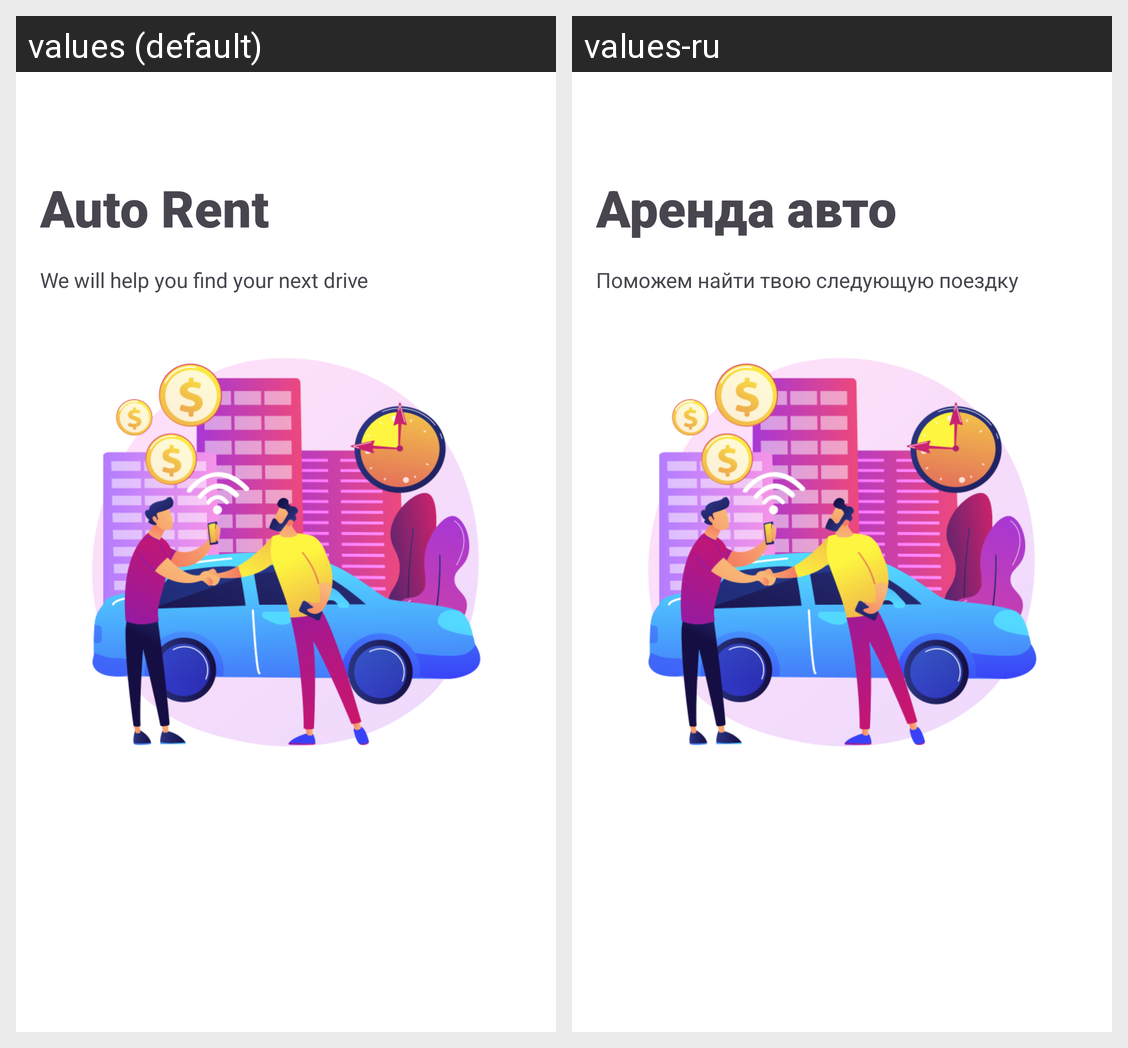

Translations of the strings shown on this Android screen, per locale in the grid:
Android screen res/layout/main_fragment.xml rendered under 2 locales, left to right: values (default), values-ru. Device: Nexus 5 (rendered at 1080×1920; each locale shown at half size, 540×960, under a caption strip naming it); theme Theme.AutoRent.
Strings drawn on this screen, with the default value and each locale's value (text and hints the layout hard-codes, and strings that could not be matched under every locale, appear in the picture but are not listed):

auto_rent
  values: Auto Rent
  values-ru: Аренда авто

help_find_next_drive
  values: We will help you find your next drive
  values-ru: Поможем найти твою следующую поездку
